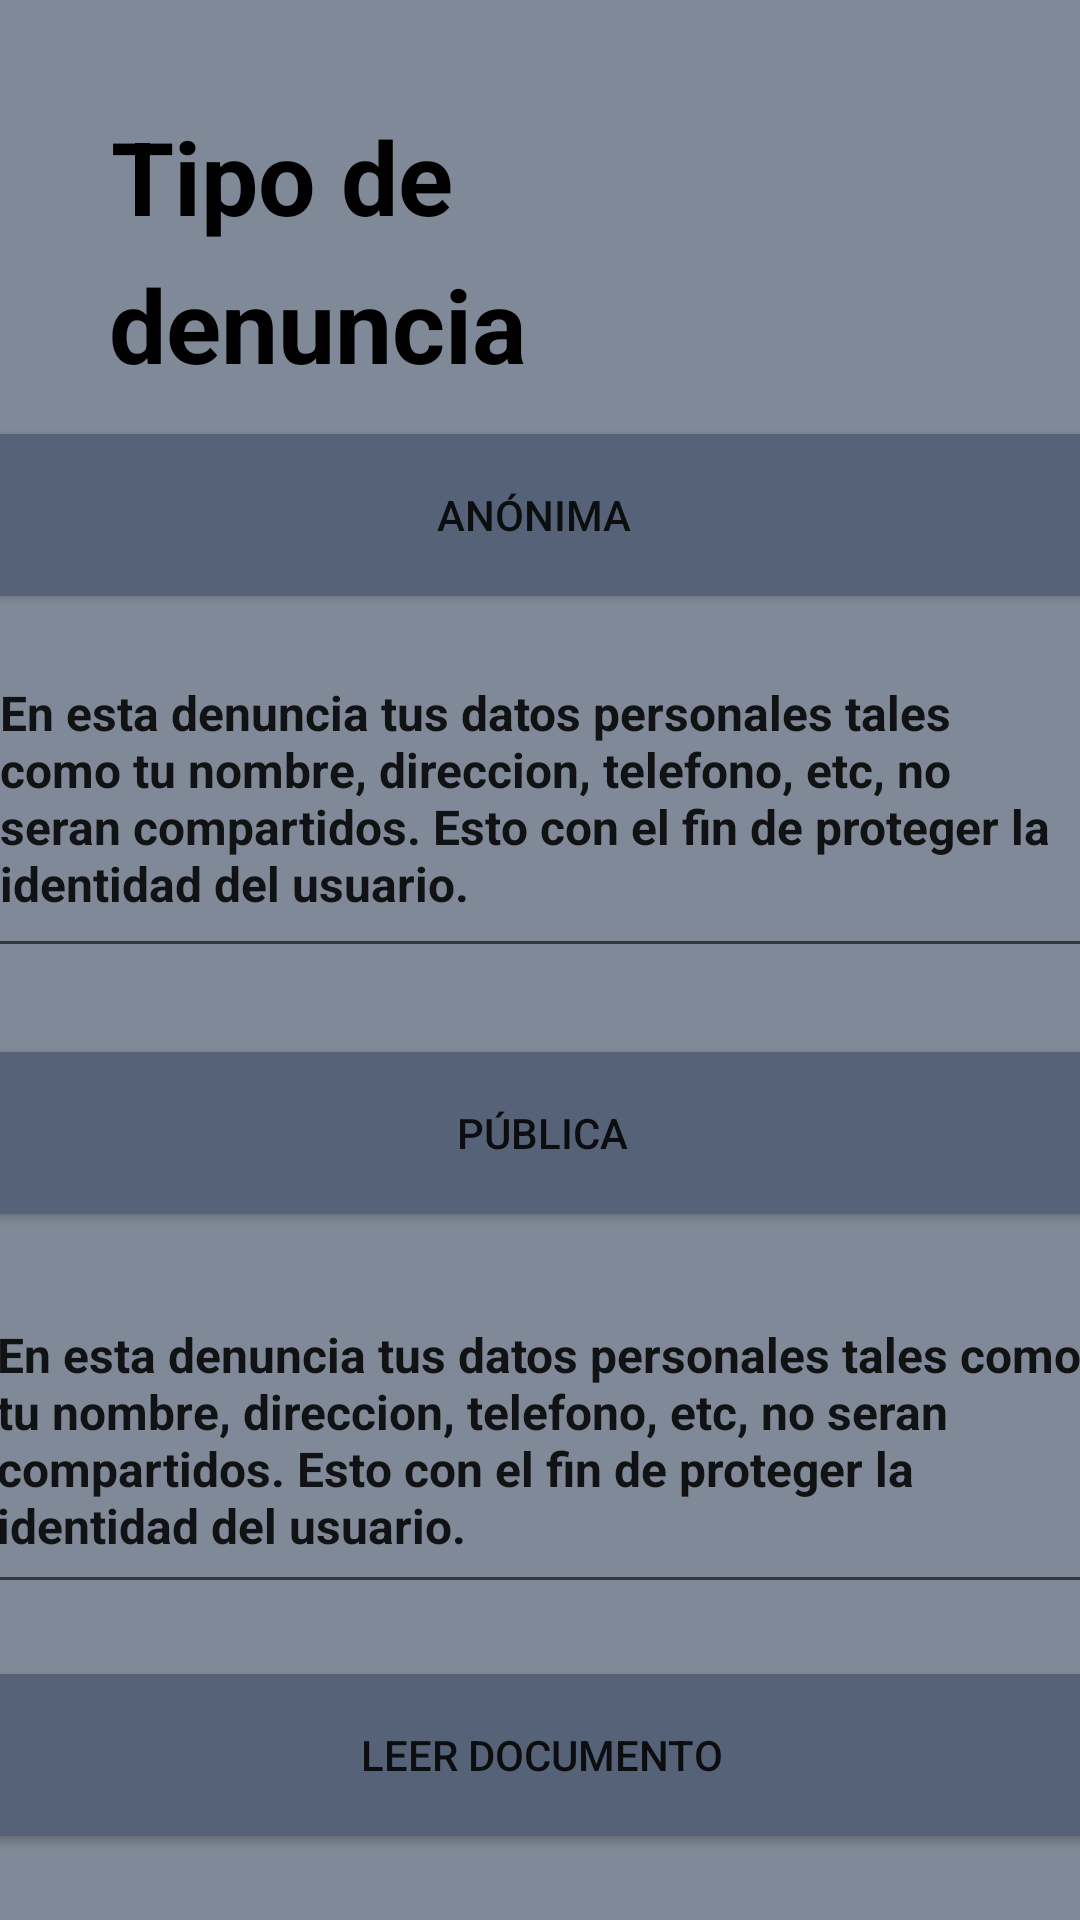

Produce the Android XML layout that renders to this screen, including the resource entries it uses.
<!-- AndroidManifest.xml: application theme Theme.AnonWhispers -->
<!-- res/layout/activity_tipo_denuncia.xml -->
<?xml version="1.0" encoding="utf-8"?>

<androidx.constraintlayout.widget.ConstraintLayout xmlns:android="http://schemas.android.com/apk/res/android"
    xmlns:app="http://schemas.android.com/apk/res-auto"
    xmlns:tools="http://schemas.android.com/tools"
    android:layout_width="match_parent"
    android:background="#808998"
    android:layout_height="match_parent">

    <TextView
        android:id="@+id/textView10"
        android:layout_width="wrap_content"
        android:layout_height="wrap_content"
        android:layout_marginTop="36dp"
        android:text="@string/tipo_de"
        android:textColor="@color/black"
        android:textSize="34sp"
        android:textStyle="bold"
        app:layout_constraintEnd_toEndOf="parent"
        app:layout_constraintHorizontal_bias="0.151"
        app:layout_constraintStart_toStartOf="parent"
        app:layout_constraintTop_toTopOf="parent" />

    <TextView
        android:id="@+id/textView11"
        android:layout_width="wrap_content"
        android:layout_height="wrap_content"
        android:layout_marginTop="4dp"
        android:text="@string/denuncia"
        android:textColor="@color/black"
        android:textSize="34sp"
        android:textStyle="bold"
        app:layout_constraintEnd_toEndOf="parent"
        app:layout_constraintHorizontal_bias="0.164"
        app:layout_constraintStart_toStartOf="parent"
        app:layout_constraintTop_toBottomOf="@+id/textView10" />

    <Button
        android:id="@+id/button4"
        android:layout_width="378dp"
        android:layout_height="66dp"
        android:layout_marginTop="8dp"
        android:backgroundTint="#556277"
        android:text="@string/btn_anonima"
        app:layout_constraintEnd_toEndOf="parent"
        app:layout_constraintHorizontal_bias="0.636"
        app:layout_constraintStart_toStartOf="parent"
        app:layout_constraintTop_toBottomOf="@+id/textView11" />

    <EditText
        android:id="@+id/editTextTextMultiLine"
        android:layout_width="369dp"
        android:layout_height="106dp"
        android:layout_marginTop="12dp"
        android:ems="10"
        android:gravity="start|top"
        android:inputType="textMultiLine"
        android:text="@string/anon_denuncia"
        android:textSize="16sp"
        android:textStyle="bold"
        app:layout_constraintEnd_toEndOf="parent"
        app:layout_constraintStart_toStartOf="parent"
        app:layout_constraintTop_toBottomOf="@+id/button4" />

    <Button
        android:id="@+id/button9"
        android:layout_width="378dp"
        android:layout_height="66dp"
        android:layout_marginTop="552dp"
        android:backgroundTint="#556277"
        android:text="@string/btn_leer_documento"
        app:layout_constraintEnd_toEndOf="parent"
        app:layout_constraintHorizontal_bias="0.515"
        app:layout_constraintStart_toStartOf="parent"
        app:layout_constraintTop_toTopOf="parent" />

    <Button
        android:id="@+id/button10"
        android:layout_width="378dp"
        android:layout_height="66dp"
        android:layout_marginTop="128dp"
        android:backgroundTint="#556277"
        android:text="@string/btn_publica"
        app:layout_constraintEnd_toEndOf="parent"
        app:layout_constraintHorizontal_bias="0.484"
        app:layout_constraintStart_toStartOf="parent"
        app:layout_constraintTop_toTopOf="@+id/editTextTextMultiLine" />

    <EditText
        android:id="@+id/editTextTextMultiLine2"
        android:layout_width="373dp"
        android:layout_height="104dp"
        android:layout_marginTop="20dp"
        android:ems="10"
        android:gravity="start|top"
        android:inputType="textMultiLine"
        android:text="@string/anon_denuncia"
        android:textSize="16sp"
        android:textStyle="bold"
        app:layout_constraintEnd_toEndOf="parent"
        app:layout_constraintHorizontal_bias="0.421"
        app:layout_constraintStart_toStartOf="parent"
        app:layout_constraintTop_toBottomOf="@+id/button10" />

    <EditText
        android:id="@+id/editTextTextMultiLine3"
        android:layout_width="379dp"
        android:layout_height="73dp"
        android:layout_marginStart="16dp"
        android:layout_marginTop="20dp"
        android:ems="10"
        android:gravity="start|top"
        android:inputType="textMultiLine"
        android:text="@string/leer_documento"
        android:textSize="16sp"
        android:textStyle="bold"
        app:layout_constraintStart_toStartOf="parent"
        app:layout_constraintTop_toBottomOf="@+id/button9" />
</androidx.constraintlayout.widget.ConstraintLayout>
<!-- resources referenced by this layout -->
<resources>
  <string name="anon_denuncia">En esta denuncia tus datos personales tales como tu nombre, direccion,  telefono, etc, no seran compartidos.
  Esto con el fin de proteger la identidad del usuario.</string>
  <string name="btn_anonima">ANÓNIMA</string>
  <string name="btn_leer_documento">LEER DOCUMENTO</string>
  <string name="btn_publica">PÚBLICA</string>
  <string name="denuncia">denuncia</string>
  <string name="leer_documento">Lee nuestra politica de privacidad para mayor informacion antes de realizar una denuncia</string>
  <string name="tipo_de">Tipo de</string>
  <style name="Theme.AnonWhispers" parent="Theme.MaterialComponents.DayNight.DarkActionBar">
          
          <item name="colorPrimary">@color/purple_500</item>
          <item name="colorPrimaryVariant">@color/purple_700</item>
          <item name="colorOnPrimary">@color/white</item>
          
          <item name="colorSecondary">@color/teal_200</item>
          <item name="colorSecondaryVariant">@color/teal_700</item>
          <item name="colorOnSecondary">@color/black</item>
          
          <item name="android:statusBarColor" tools:targetApi="l">?attr/colorPrimaryVariant</item>
          
      </style>
  <!-- not gathered from this repository: default colours our renderer supplied (Android Studio template values) -->
  <color name="purple_500">#FF6200EE</color>
  <color name="purple_700">#FF3700B3</color>
  <color name="teal_200">#FF03DAC5</color>
  <color name="teal_700">#FF018786</color>
  <color name="black">#FF000000</color>
  <color name="white">#FFFFFFFF</color>
</resources>
